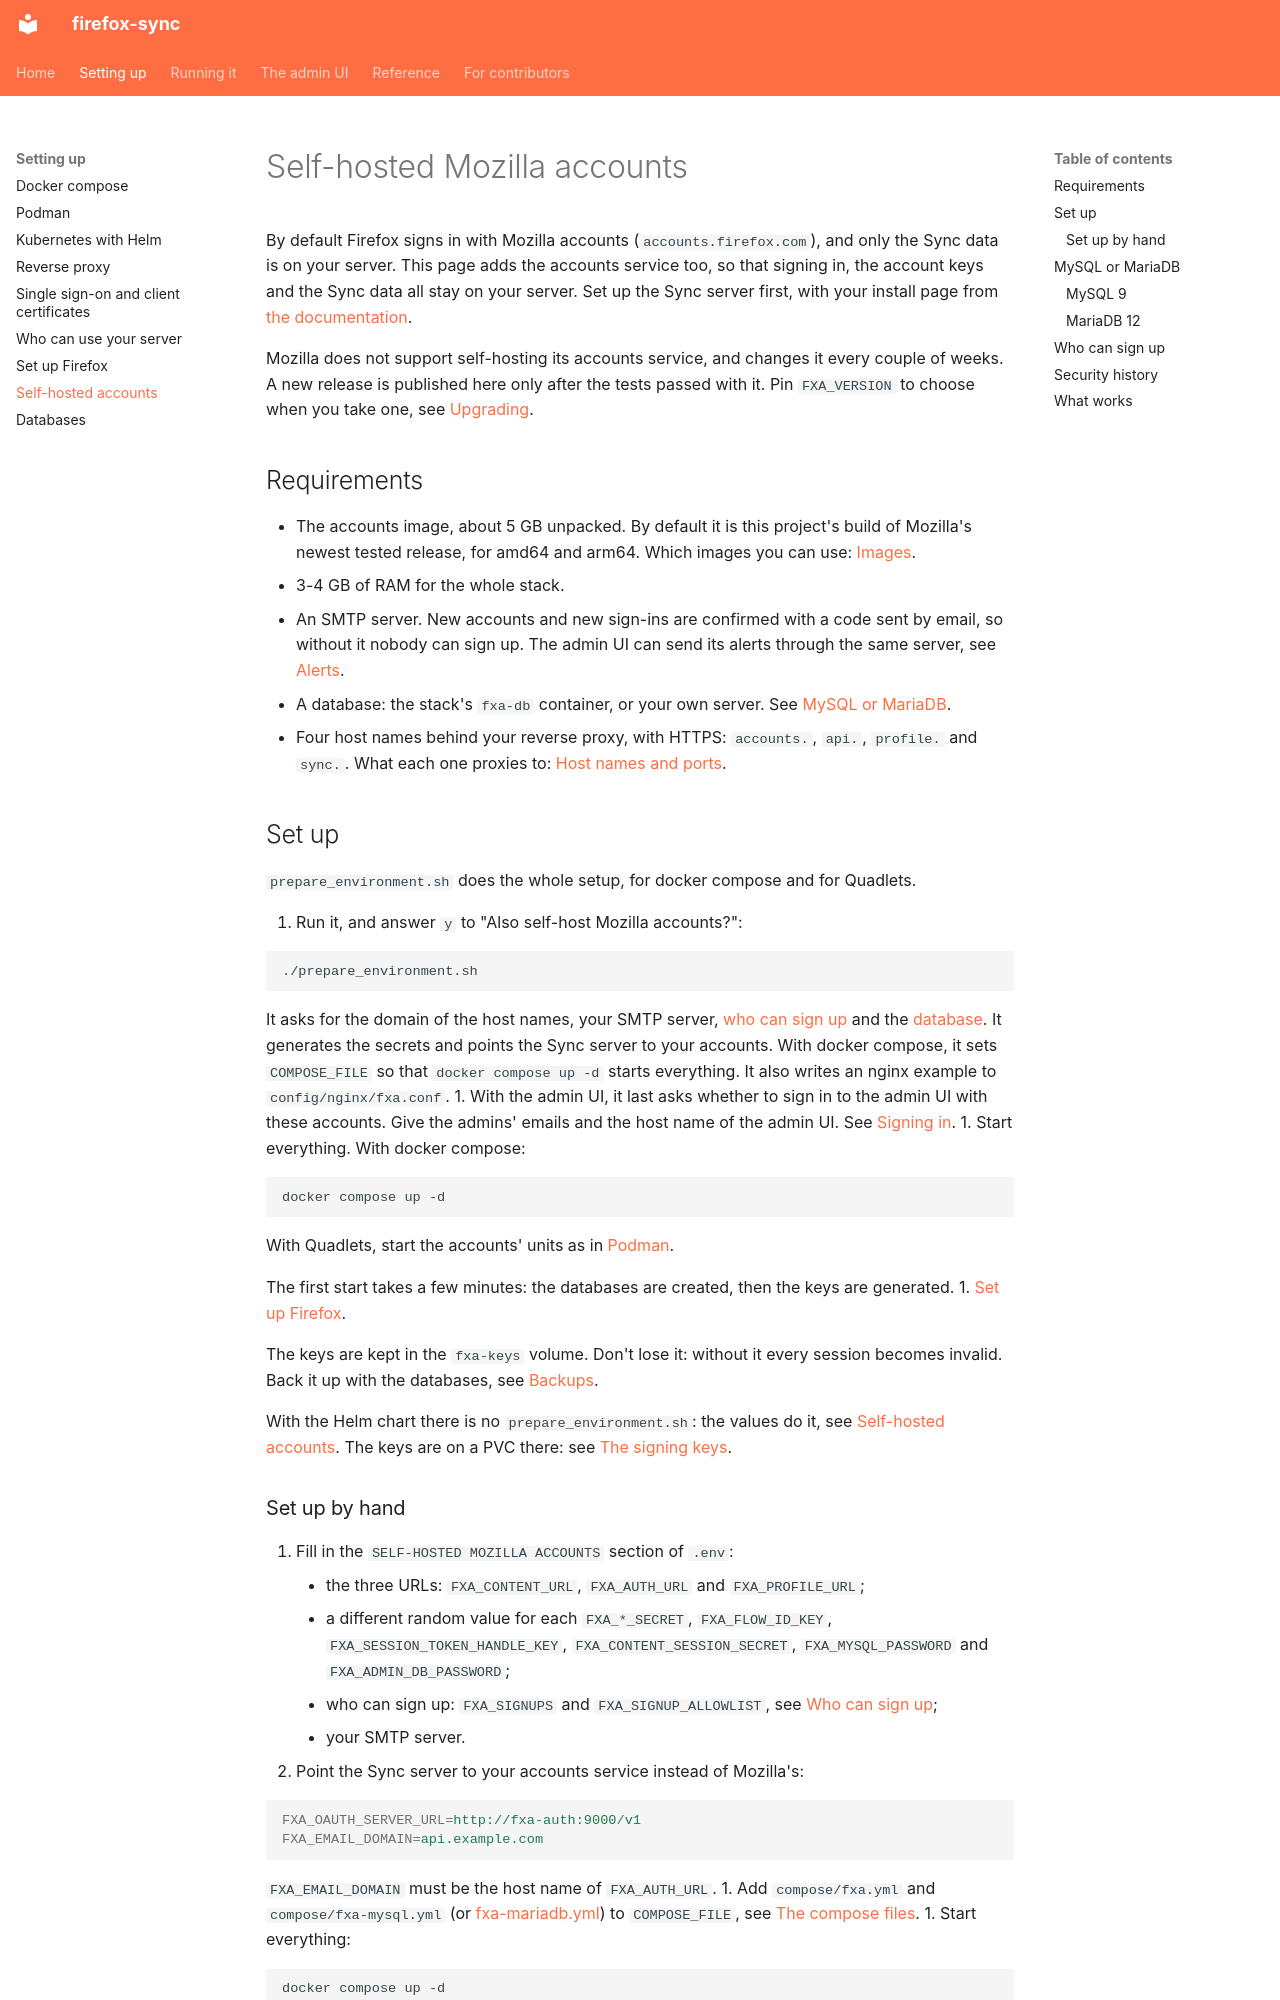

repository: porelli/firefox-sync-dev · page: accounts/index.html · generator: mkdocs

# Self-hosted Mozilla accounts

By default Firefox signs in with Mozilla accounts (`accounts.firefox.com`), and only the Sync data is on your server. This page adds the accounts service too, so that signing in, the account keys and the Sync data all stay on your server. Set up the Sync server first, with your install page from [the documentation](README.md).

Mozilla does not support self-hosting its accounts service, and changes it every couple of weeks. A new release is published here only after the tests passed with it. Pin `FXA_VERSION` to choose when you take one, see [Upgrading](upgrading.md#self-hosted-accounts).

## Requirements

- The accounts image, about 5 GB unpacked. By default it is this project's build of Mozilla's newest tested release, for amd64 and arm64. Which images you can use: [Images](reference/images.md#accounts).
- 3-4 GB of RAM for the whole stack.
- An SMTP server. New accounts and new sign-ins are confirmed with a code sent by email, so without it nobody can sign up. The admin UI can send its alerts through the same server, see [Alerts](admin/alerts.md).
- A database: the stack's `fxa-db` container, or your own server. See [MySQL or MariaDB](#mysql-or-mariadb).
- Four host names behind your reverse proxy, with HTTPS: `accounts.`, `api.`, `profile.` and `sync.`. What each one proxies to: [Host names and ports](reverse-proxy.md#host-names-and-ports).

## Set up

`prepare_environment.sh` does the whole setup, for docker compose and for Quadlets.

1. Run it, and answer `y` to "Also self-host Mozilla accounts?":

   ```bash
   ./prepare_environment.sh
   ```

   It asks for the domain of the host names, your SMTP server, [who can sign up](#who-can-sign-up) and the [database](#mysql-or-mariadb). It generates the secrets and points the Sync server to your accounts. With docker compose, it sets `COMPOSE_FILE` so that `docker compose up -d` starts everything. It also writes an nginx example to `config/nginx/fxa.conf`.
1. With the admin UI, it last asks whether to sign in to the admin UI with these accounts. Give the admins' emails and the host name of the admin UI. See [Signing in](admin/signing-in.md#self-hosted-accounts).
1. Start everything. With docker compose:

   ```bash
   docker compose up -d
   ```

   With Quadlets, start the accounts' units as in [Podman](install/podman.md#self-hosted-accounts).

   The first start takes a few minutes: the databases are created, then the keys are generated.
1. [Set up Firefox](firefox.md#self-hosted-accounts).

The keys are kept in the `fxa-keys` volume. Don't lose it: without it every session becomes invalid. Back it up with the databases, see [Backups](backups.md#what-to-keep).

With the Helm chart there is no `prepare_environment.sh`: the values do it, see [Self-hosted accounts](install/helm.md#self-hosted-accounts). The keys are on a PVC there: see [The signing keys](install/helm.md#the-signing-keys).

### Set up by hand

1. Fill in the `SELF-HOSTED MOZILLA ACCOUNTS` section of `.env`:
    - the three URLs: `FXA_CONTENT_URL`, `FXA_AUTH_URL` and `FXA_PROFILE_URL`;
    - a different random value for each `FXA_*_SECRET`, `FXA_FLOW_ID_KEY`, `FXA_SESSION_TOKEN_HANDLE_KEY`, `FXA_CONTENT_SESSION_SECRET`, `FXA_MYSQL_PASSWORD` and `FXA_ADMIN_DB_PASSWORD`;
    - who can sign up: `FXA_SIGNUPS` and `FXA_SIGNUP_ALLOWLIST`, see [Who can sign up](#who-can-sign-up);
    - your SMTP server.
1. Point the Sync server to your accounts service instead of Mozilla's:

   ```ini
   FXA_OAUTH_SERVER_URL=http://fxa-auth:9000/v1
   FXA_EMAIL_DOMAIN=api.example.com
   ```

   `FXA_EMAIL_DOMAIN` must be the host name of `FXA_AUTH_URL`.
1. Add `compose/fxa.yml` and `compose/fxa-mysql.yml` (or [fxa-mariadb.yml](#mysql-or-mariadb)) to `COMPOSE_FILE`, see [The compose files](install/compose.md#the-compose-files).
1. Start everything:

   ```bash
   docker compose up -d
   ```

Every setting: [Settings](reference/settings.md#accounts).
